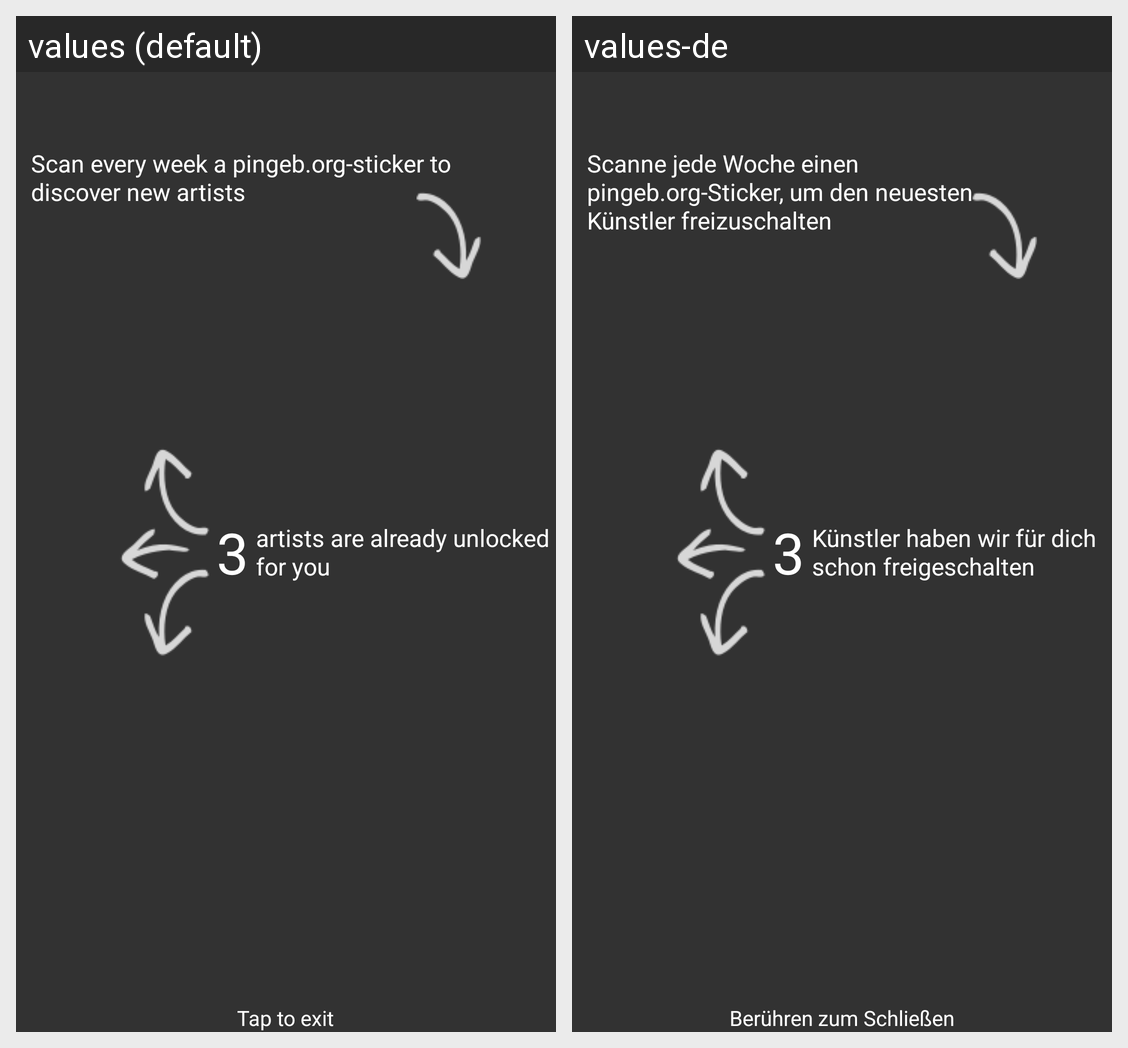

For this localized Android screen grid, give each drawn string resource with its value in every locale shown.
Android screen res/layout/artistlist_overlay_layout.xml rendered under 2 locales, left to right: values (default), values-de. Device: Nexus 5 (rendered at 1080×1920; each locale shown at half size, 540×960, under a caption strip naming it); theme Theme.Pingeborg.
Strings drawn on this screen, with the default value and each locale's value (text and hints the layout hard-codes, and strings that could not be matched under every locale, appear in the picture but are not listed):

instruction_view_close_phrase
  values: Tap to exit
  values-de: Berühren zum Schließen

overlay_disocver_new_artists
  values: Scan every week a pingeb.org-sticker to discover new artists
  values-de: Scanne jede Woche einen pingeb.org-Sticker, um den neuesten Künstler freizuschalten

overlay_artist_number
  values: 3
  values-de: 3

overlay_unlocked_artists
  values: artists are already unlocked for you
  values-de: Künstler haben wir für dich schon freigeschalten
